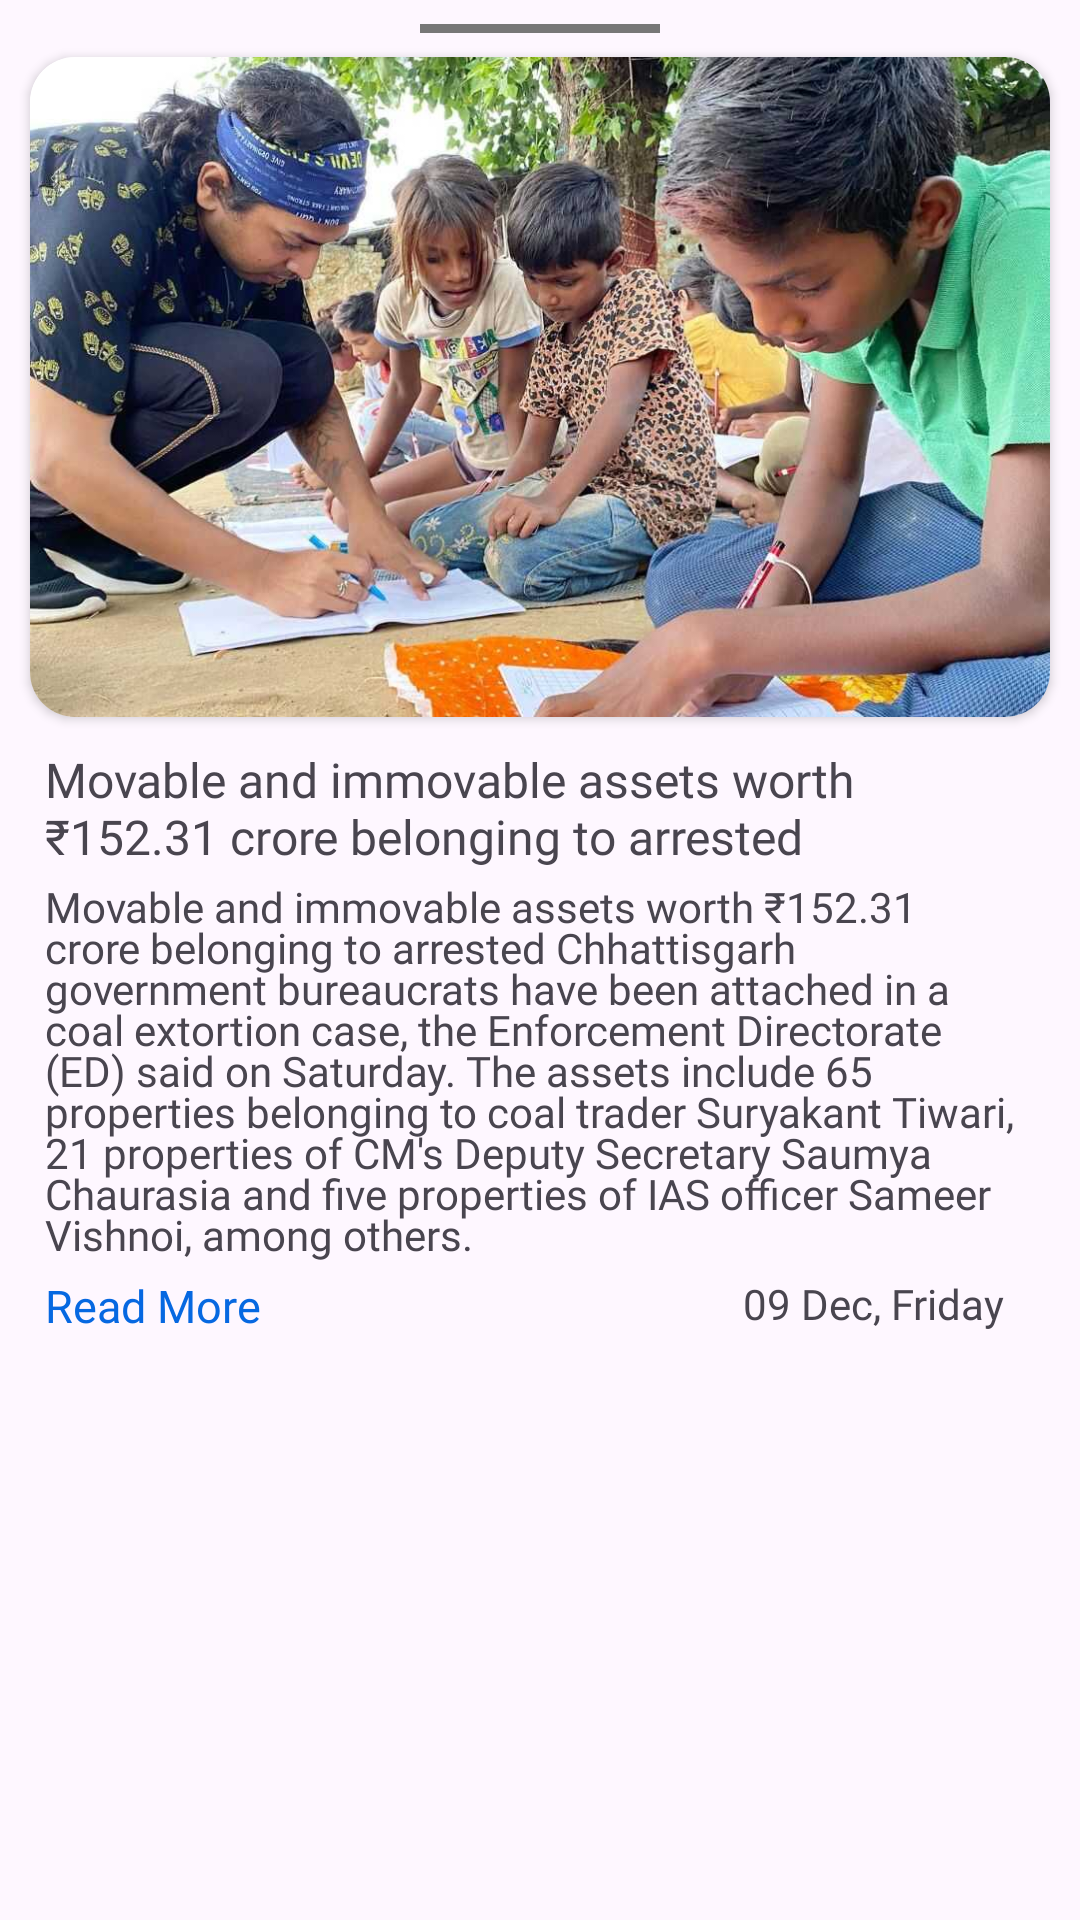

Layout XML and referenced resources for this Android screen:
<!-- AndroidManifest.xml: application theme Theme.NewsApp -->
<!-- res/layout/fragment_saved_news_detail.xml -->
<?xml version="1.0" encoding="utf-8"?>
<androidx.constraintlayout.widget.ConstraintLayout xmlns:android="http://schemas.android.com/apk/res/android"
    xmlns:app="http://schemas.android.com/apk/res-auto"
    xmlns:tools="http://schemas.android.com/tools"
    android:layout_width="match_parent"
    android:layout_height="match_parent"
    android:layout_marginHorizontal="10dp"
    android:paddingBottom="20dp"
    tools:context=".ui.saved.SavedNewsDetailFragment">

    <TextView
        android:layout_width="80dp"
        android:layout_height="3dp"
        android:layout_marginTop="8dp"
        android:background="#777777"
        app:layout_constraintEnd_toEndOf="parent"
        app:layout_constraintStart_toStartOf="parent"
        app:layout_constraintTop_toTopOf="parent" />

    <androidx.cardview.widget.CardView
        android:id="@+id/cardView2"
        android:layout_width="match_parent"
        android:layout_height="220dp"
        android:layout_marginHorizontal="10dp"
        android:layout_marginTop="19dp"
        android:layout_marginBottom="10dp"
        app:cardCornerRadius="15dp"
        app:layout_constraintStart_toStartOf="parent"
        app:layout_constraintTop_toTopOf="parent">

        <ImageView
            android:id="@+id/ivNews"
            android:layout_width="match_parent"
            android:layout_height="match_parent"
            android:scaleType="fitXY"
            android:src="@drawable/news" />
    </androidx.cardview.widget.CardView>

    <androidx.constraintlayout.widget.ConstraintLayout
        android:layout_width="wrap_content"
        android:layout_height="wrap_content"
        app:layout_constraintEnd_toEndOf="parent"
        app:layout_constraintStart_toStartOf="parent"
        app:layout_constraintTop_toBottomOf="@id/cardView2">

        <TextView
            android:id="@+id/tvNewsTitle"
            android:layout_width="wrap_content"
            android:layout_height="wrap_content"
            android:layout_marginHorizontal="10dp"
            android:layout_marginTop="10dp"
            android:fontFamily="@font/sofiaprosoftbold"
            android:paddingLeft="15dp"
            android:paddingRight="20dp"
            android:text="Movable and immovable assets worth ₹152.31 crore belonging to arrested"
            android:textSize="16sp"
            app:layout_constraintEnd_toEndOf="parent"
            app:layout_constraintStart_toStartOf="parent"
            app:layout_constraintTop_toTopOf="parent" />

        <TextView
            android:id="@+id/tvNewsDetails"
            android:layout_width="wrap_content"
            android:layout_height="wrap_content"
            android:layout_marginHorizontal="10dp"
            android:layout_marginTop="3dp"
            android:layout_marginBottom="10dp"
            android:fontFamily="@font/sofiaprosoftmediumitalic"
            android:lineSpacingExtra="-3dp"
            android:paddingLeft="15dp"
            android:paddingRight="20dp"
            android:text="Movable and immovable assets worth ₹152.31 crore belonging to arrested Chhattisgarh government bureaucrats have been attached in a coal extortion case, the Enforcement Directorate (ED) said on Saturday. The assets include 65 properties belonging to coal trader Suryakant Tiwari, 21 properties of CM's Deputy Secretary Saumya Chaurasia and five properties of IAS officer Sameer Vishnoi, among others."
            app:layout_constraintEnd_toEndOf="parent"
            app:layout_constraintStart_toStartOf="parent"
            app:layout_constraintTop_toBottomOf="@id/tvNewsTitle" />

        <TextView
            android:id="@+id/tvReadMore"
            android:layout_width="wrap_content"
            android:layout_height="wrap_content"
            android:layout_marginLeft="15dp"
            android:layout_marginTop="4dp"
            android:fontFamily="@font/sofiaprosoftmedium"
            android:text="Read More"
            android:textColor="@color/blueMain"
            android:textSize="15sp"
            app:layout_constraintStart_toStartOf="parent"
            app:layout_constraintTop_toBottomOf="@id/tvNewsDetails" />

        <TextView
            android:id="@+id/tvDate"
            android:layout_width="wrap_content"
            android:layout_height="wrap_content"
            android:layout_marginTop="4dp"
            android:layout_marginRight="25dp"
            android:fontFamily="@font/sofiaprosoftmedium"
            android:text="09 Dec, Friday"
            app:layout_constraintEnd_toEndOf="parent"
            app:layout_constraintTop_toBottomOf="@id/tvNewsDetails" />

    </androidx.constraintlayout.widget.ConstraintLayout>

</androidx.constraintlayout.widget.ConstraintLayout>
<!-- resources referenced by this layout -->
<resources>
  <color name="blueMain">#0668E1</color>
  <!-- drawable news: jpg bitmap (drawable, 95136 bytes) -->
  <style name="Theme.NewsApp" parent="Theme.Material3.Light.NoActionBar">
          
          <item name="colorPrimary">@color/purple_500</item>
          <item name="colorPrimaryVariant">@color/purple_700</item>
          <item name="colorOnPrimary">@color/white</item>
          
          <item name="colorSecondary">@color/teal_200</item>
          <item name="colorSecondaryVariant">@color/teal_700</item>
          <item name="colorOnSecondary">@color/black</item>
          
          <item name="android:statusBarColor" tools:targetApi="l">?attr/colorPrimaryVariant</item>
          
      </style>
  <color name="purple_500">#FF6200EE</color>
  <color name="purple_700">#FF3700B3</color>
  <color name="white">#FFFFFFFF</color>
  <color name="teal_200">#FF03DAC5</color>
  <color name="teal_700">#FF018786</color>
  <color name="black">#FF000000</color>
</resources>
